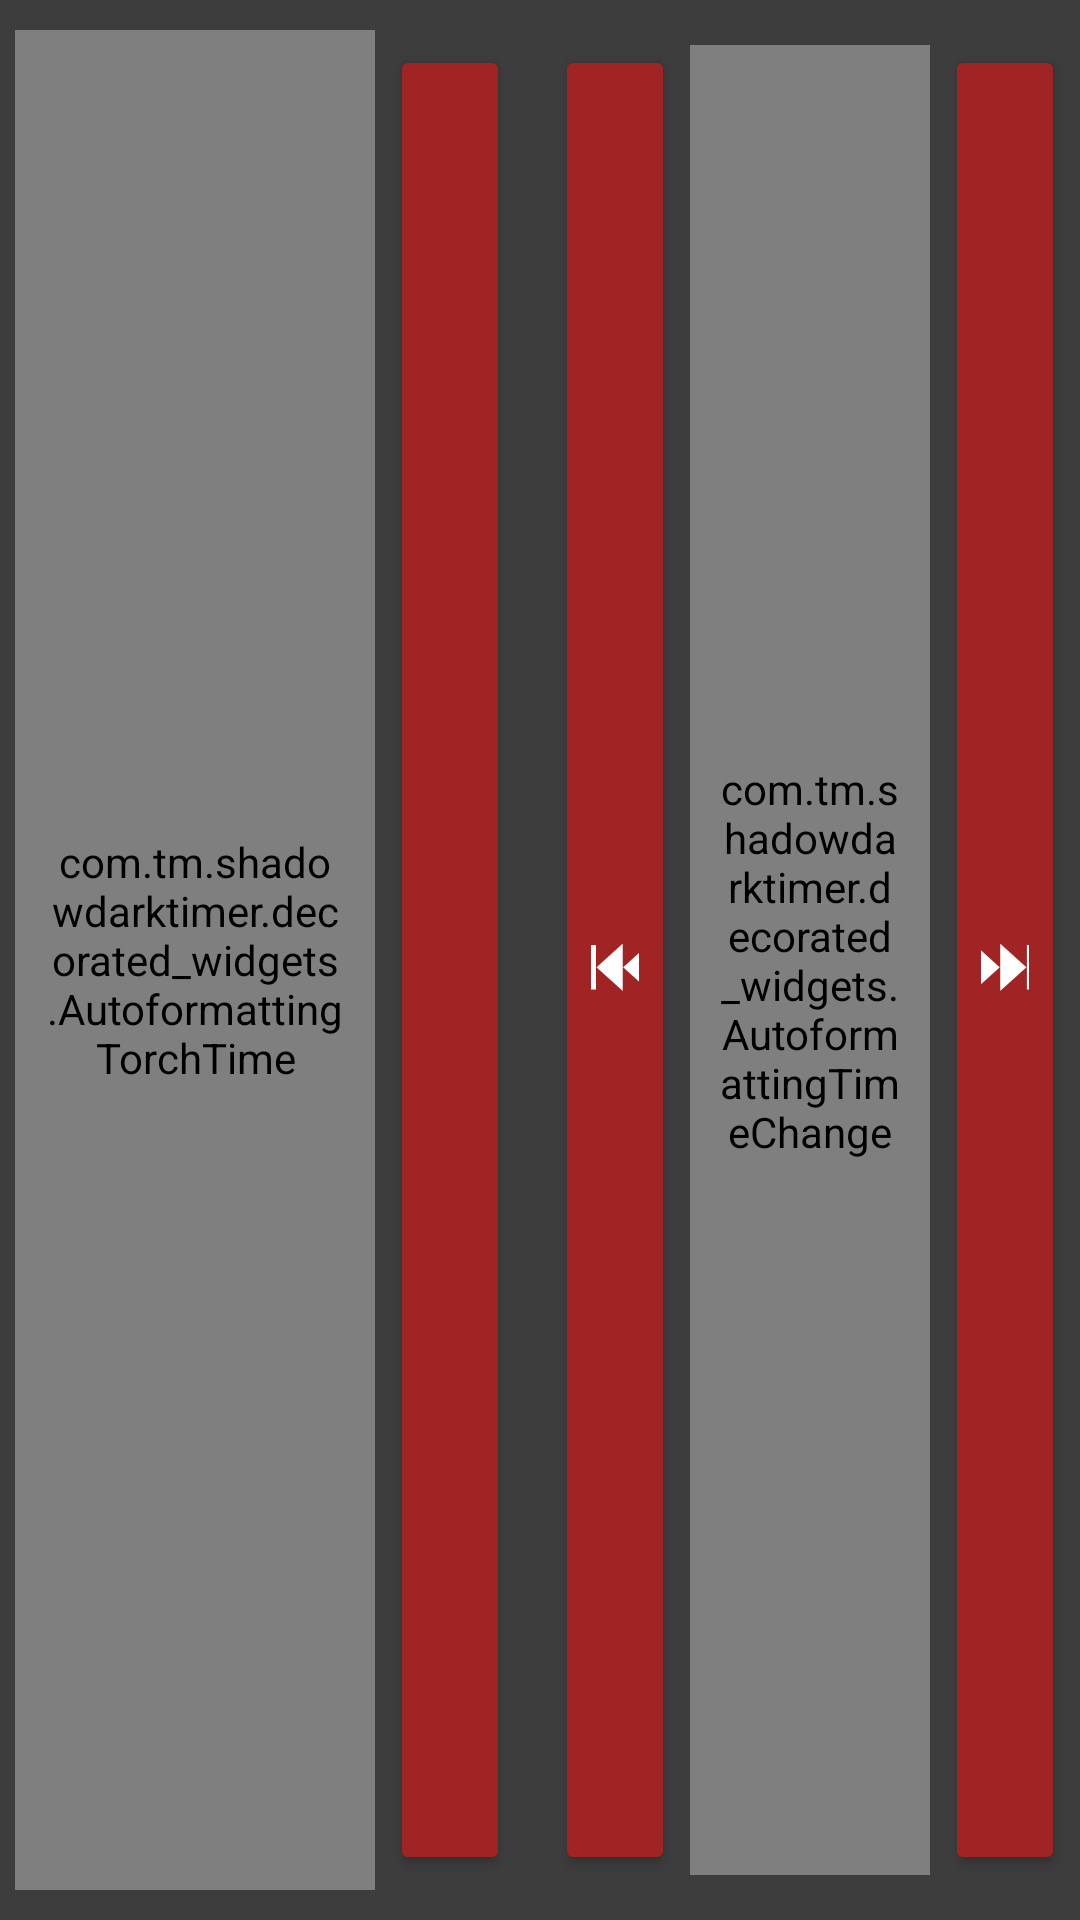

Layout XML and referenced resources for this Android screen:
<!-- AndroidManifest.xml: application theme Theme.ShadowDarkTimer -->
<!-- res/layout/layout_torch.xml -->
<?xml version="1.0" encoding="utf-8"?>
<layout xmlns:android="http://schemas.android.com/apk/res/android"
    xmlns:app="http://schemas.android.com/apk/res-auto"
    xmlns:tools="http://schemas.android.com/tools">

    <data>
        
        <variable
            name="torchModel"
            type="com.tm.shadowdarktimer.models.TorchModel" />
    </data>

    <LinearLayout
        android:layout_width="match_parent"
        android:layout_height="wrap_content"
        android:layout_marginHorizontal="16dp"
        android:layout_marginTop="16dp"
        android:background="@color/grey_subsection_bg"
        android:orientation="horizontal">

        <com.tm.shadowdarktimer.decorated_widgets.AutoformattingTorchTime
            android:id="@+id/totalTime"
            android:layout_width="0dp"
            android:layout_height="match_parent"
            android:layout_gravity="center"
            android:layout_marginVertical="10dp"
            android:layout_marginStart="5dp"
            android:layout_marginEnd="5dp"
            android:layout_weight="3"
            android:background="@color/white"
            android:gravity="center"
            android:hint="@string/time_format"
            android:inputType="time"
            android:maxLines="1"
            android:padding="10dp"
            android:fontFamily="monospace"
            android:textStyle="bold"
            android:text="@={torchModel.timeString}"
            android:enabled="@{torchModel.paused}"
            android:textColor="@{torchModel.paused ? @color/red_buttons_bg : @color/black}"
            />

        <Button
            android:id="@+id/play_pause"
            android:layout_width="0dp"
            android:layout_height="match_parent"
            android:layout_marginVertical="15dp"
            android:layout_marginStart="0dp"
            android:layout_marginEnd="15dp"
            android:layout_weight="1"
            android:backgroundTint="@color/red_buttons_bg"
            android:fontFamily="sans-serif-medium"
            android:textColor="@android:color/white"
            android:textSize="22sp"
            android:textStyle="normal"
            android:text="@{torchModel.paused ? @string/play_label : @string/pause_label}"
            />

        <Button
            android:id="@+id/backward"
            android:layout_width="0dp"
            android:layout_height="match_parent"
            android:layout_marginVertical="15dp"
            android:layout_marginStart="0dp"
            android:layout_marginEnd="5dp"
            android:layout_weight="1"
            android:backgroundTint="@color/red_buttons_bg"
            android:text="@string/backward_label"
            android:textColor="@android:color/white"
            android:textSize="24sp"
            android:textStyle="bold" />

        <com.tm.shadowdarktimer.decorated_widgets.AutoformattingTimeChange
            android:id="@+id/timeChange"
            android:layout_width="0dp"
            android:layout_height="match_parent"
            android:layout_gravity="center"
            android:layout_marginVertical="15dp"
            android:layout_marginStart="0dp"
            android:layout_marginEnd="5dp"
            android:layout_weight="2"
            android:background="@color/white"
            android:gravity="center"
            android:inputType="time"
            android:maxLines="1"
            android:padding="10dp"
            android:fontFamily="monospace"
            android:textStyle="bold"
            android:textColor="@android:color/black"
            android:text="@={torchModel.timeChangeString}"
            />

        <Button
            android:id="@+id/forward"
            android:layout_width="0dp"
            android:layout_height="match_parent"
            android:layout_marginVertical="15dp"
            android:layout_marginStart="0dp"
            android:layout_marginEnd="5dp"
            android:layout_weight="1"
            android:backgroundTint="@color/red_buttons_bg"
            android:text="@string/forward_label"
            android:textColor="@android:color/white"
            android:textSize="24sp"
            android:textStyle="bold" />

    </LinearLayout>
</layout>
<!-- resources referenced by this layout -->
<resources>
  <color name="black">#FF000000</color>
  <color name="grey_subsection_bg">#3D3D3D</color>
  <color name="red_buttons_bg">#A12424</color>
  <color name="white">#FFFFFFFF</color>
  <string name="backward_label">⏮</string>
  <string name="forward_label">⏭</string>
  <string name="pause_label">■</string>
  <string name="play_label">▶</string>
  <string name="time_format">hh:mm:ss</string>
  <style name="Theme.ShadowDarkTimer" parent="Base.Theme.ShadowDarkTimer" />
  <style name="Base.Theme.ShadowDarkTimer" parent="Theme.AppCompat.DayNight.NoActionBar">
          
          
      </style>
</resources>
